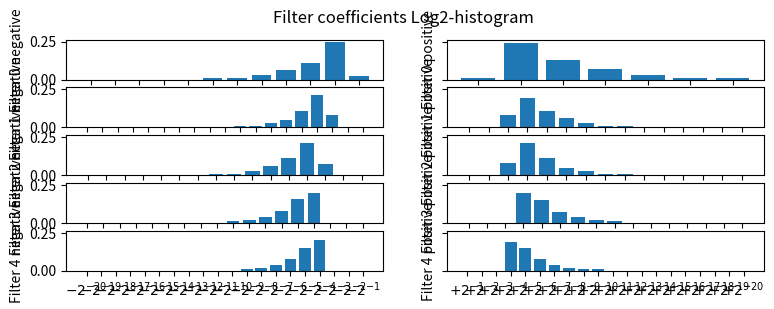

Here is the Python script that generated this plot:
import matplotlib.pyplot as plt

NumFilters = 5

Filter_positive_histogram = [dict() for x in range(NumFilters)]
Filter_negative_histogram = [dict() for x in range(NumFilters)]

Filter_positive_histogram[0] = { '$-2^{-12}$':0.00, '$-2^{-11}$':0.00, '$-2^{-10}$':0.00, '$-2^{-9}$':0.00, '$-2^{-8}$':0.00, '$-2^{-7}$':0.01, '$-2^{-6}$':0.01, '$-2^{-5}$':0.03, '$-2^{-4}$':0.06, '$-2^{-3}$':0.11, '$-2^{-2}$':0.25, '$-2^{-1}$':0.02 } 
Filter_negative_histogram[0] = { '$+2^{-1}$':0.01, '$+2^{-2}$':0.24, '$+2^{-3}$':0.13, '$+2^{-4}$':0.07, '$+2^{-5}$':0.03, '$+2^{-6}$':0.01, '$+2^{-7}$':0.01 } 

Filter_positive_histogram[1] = { '$-2^{-19}$':0.00, '$-2^{-18}$':0.00, '$-2^{-17}$':0.00, '$-2^{-16}$':0.00, '$-2^{-15}$':0.00, '$-2^{-14}$':0.00, '$-2^{-13}$':0.00, '$-2^{-12}$':0.00, '$-2^{-11}$':0.00, '$-2^{-10}$':0.00, '$-2^{-9}$':0.01, '$-2^{-8}$':0.01, '$-2^{-7}$':0.03, '$-2^{-6}$':0.05, '$-2^{-5}$':0.11, '$-2^{-4}$':0.21, '$-2^{-3}$':0.08, '$-2^{-2}$':0.00, '$-2^{-1}$':0.00 } 
Filter_negative_histogram[1] = { '$+2^{-1}$':0.00, '$+2^{-2}$':0.00, '$+2^{-3}$':0.08, '$+2^{-4}$':0.19, '$+2^{-5}$':0.11, '$+2^{-6}$':0.06, '$+2^{-7}$':0.03, '$+2^{-8}$':0.01, '$+2^{-9}$':0.01, '$+2^{-10}$':0.00, '$+2^{-11}$':0.00, '$+2^{-12}$':0.00, '$+2^{-13}$':0.00, '$+2^{-14}$':0.00, '$+2^{-15}$':0.00 } 

Filter_positive_histogram[2] = { '$-2^{-16}$':0.00, '$-2^{-15}$':0.00, '$-2^{-14}$':0.00, '$-2^{-13}$':0.00, '$-2^{-12}$':0.00, '$-2^{-11}$':0.00, '$-2^{-10}$':0.00, '$-2^{-9}$':0.01, '$-2^{-8}$':0.01, '$-2^{-7}$':0.03, '$-2^{-6}$':0.06, '$-2^{-5}$':0.11, '$-2^{-4}$':0.21, '$-2^{-3}$':0.07, '$-2^{-2}$':0.00, '$-2^{-1}$':0.00 } 
Filter_negative_histogram[2] = { '$+2^{-1}$':0.00, '$+2^{-2}$':0.00, '$+2^{-3}$':0.08, '$+2^{-4}$':0.21, '$+2^{-5}$':0.11, '$+2^{-6}$':0.05, '$+2^{-7}$':0.03, '$+2^{-8}$':0.01, '$+2^{-9}$':0.01, '$+2^{-10}$':0.00, '$+2^{-11}$':0.00, '$+2^{-12}$':0.00, '$+2^{-13}$':0.00, '$+2^{-14}$':0.00, '$+2^{-15}$':0.00 } 

Filter_positive_histogram[3] = { '$-2^{-18}$':0.00, '$-2^{-17}$':0.00, '$-2^{-16}$':0.00, '$-2^{-15}$':0.00, '$-2^{-14}$':0.00, '$-2^{-13}$':0.00, '$-2^{-12}$':0.00, '$-2^{-11}$':0.00, '$-2^{-10}$':0.00, '$-2^{-9}$':0.01, '$-2^{-8}$':0.02, '$-2^{-7}$':0.04, '$-2^{-6}$':0.08, '$-2^{-5}$':0.16, '$-2^{-4}$':0.20, '$-2^{-3}$':0.00, '$-2^{-2}$':0.00, '$-2^{-1}$':0.00 } 
Filter_negative_histogram[3] = { '$+2^{-1}$':0.00, '$+2^{-2}$':0.00, '$+2^{-3}$':0.00, '$+2^{-4}$':0.20, '$+2^{-5}$':0.15, '$+2^{-6}$':0.07, '$+2^{-7}$':0.04, '$+2^{-8}$':0.02, '$+2^{-9}$':0.01, '$+2^{-10}$':0.00, '$+2^{-11}$':0.00, '$+2^{-12}$':0.00, '$+2^{-13}$':0.00, '$+2^{-14}$':0.00, '$+2^{-15}$':0.00, '$+2^{-16}$':0.00 } 

Filter_positive_histogram[4] = { '$-2^{-20}$':0.00, '$-2^{-19}$':0.00, '$-2^{-18}$':0.00, '$-2^{-17}$':0.00, '$-2^{-16}$':0.00, '$-2^{-15}$':0.00, '$-2^{-14}$':0.00, '$-2^{-13}$':0.00, '$-2^{-12}$':0.00, '$-2^{-11}$':0.00, '$-2^{-10}$':0.00, '$-2^{-9}$':0.01, '$-2^{-8}$':0.02, '$-2^{-7}$':0.04, '$-2^{-6}$':0.08, '$-2^{-5}$':0.15, '$-2^{-4}$':0.20, '$-2^{-3}$':0.00, '$-2^{-2}$':0.00, '$-2^{-1}$':0.00 } 
Filter_negative_histogram[4] = { '$+2^{-1}$':0.00, '$+2^{-2}$':0.00, '$+2^{-3}$':0.00, '$+2^{-4}$':0.19, '$+2^{-5}$':0.15, '$+2^{-6}$':0.08, '$+2^{-7}$':0.04, '$+2^{-8}$':0.02, '$+2^{-9}$':0.01, '$+2^{-10}$':0.01, '$+2^{-11}$':0.00, '$+2^{-12}$':0.00, '$+2^{-13}$':0.00, '$+2^{-14}$':0.00, '$+2^{-15}$':0.00, '$+2^{-16}$':0.00, '$+2^{-17}$':0.00, '$+2^{-18}$':0.00, '$+2^{-19}$':0.00, '$+2^{-20}$':0.00 } 


fig, axs = plt.subplots(NumFilters, 2, figsize=(9, 3), sharey=True)
fig.suptitle('Filter coefficients Log2-histogram')

###############################################################################
def Filter_histogram(filter_negative, filter_positive, index, name):
    axs[index][0].bar(list(filter_negative.keys()), list(filter_negative.values()))
    axs[index][0].set_ylabel(name + ' negative')

    axs[index][1].bar(list(filter_positive.keys()), list(filter_positive.values()))
    axs[index][1].set_ylabel(name + ' positive')
###############################################################################

for dic in range(NumFilters):
    Filter_histogram(Filter_positive_histogram[dic], Filter_negative_histogram[dic], dic, "Filter {}".format(dic))

plt.show()